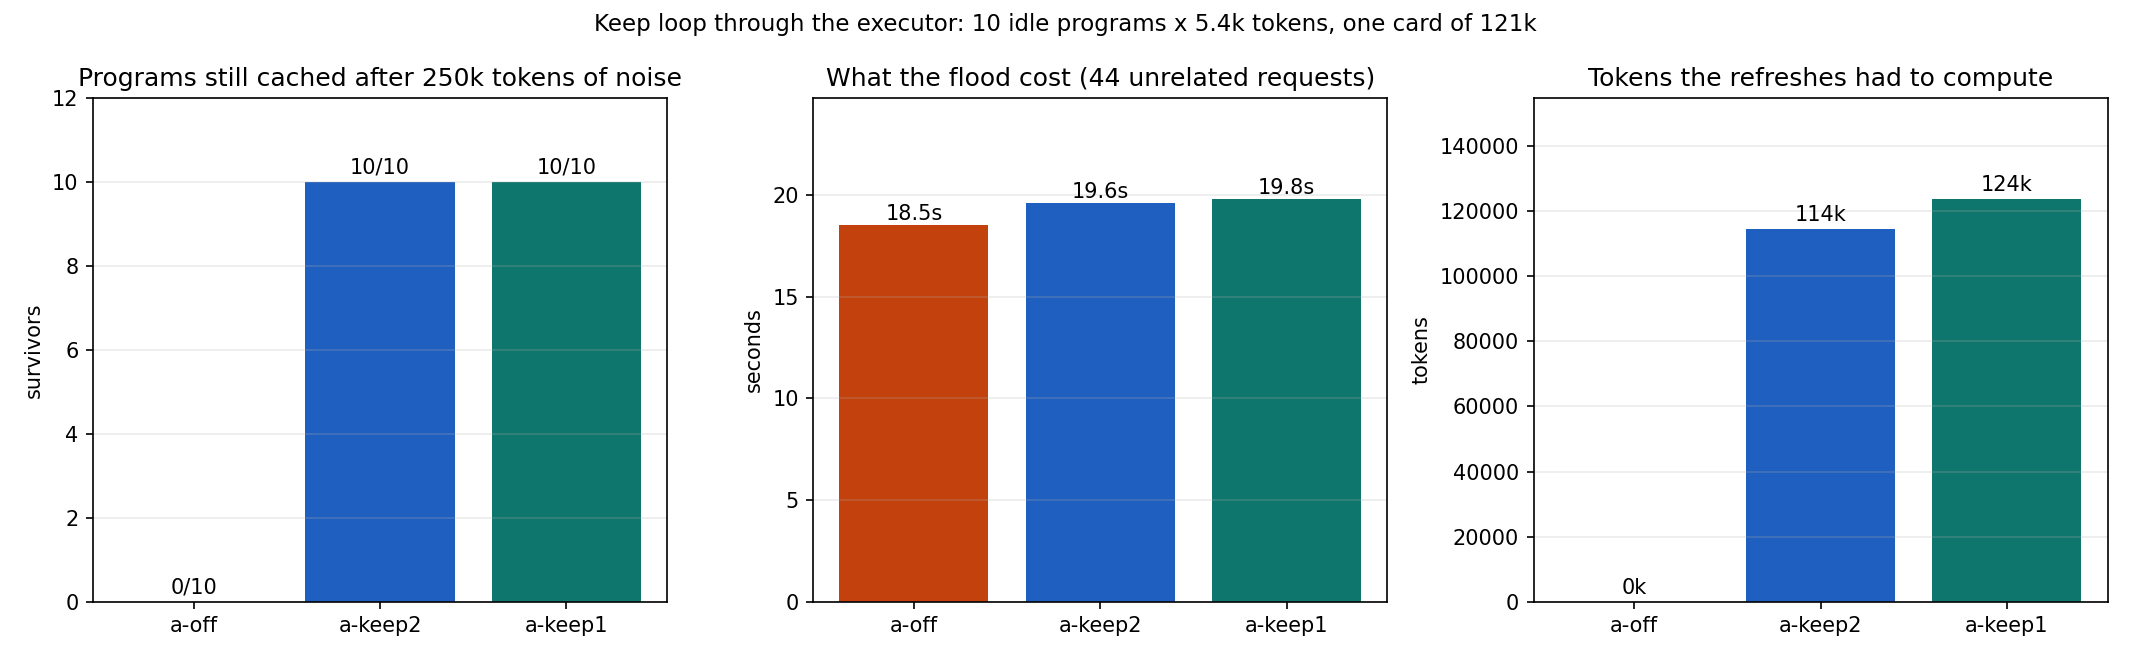

The table this chart was drawn from, first rows:
label, keep, interval_s, flood_seconds, flood_requests, hit_rate_median, survivors, refreshes, computed_tokens
a-off, off, 0, 18.5, 44, 0.0000, 0, 0, 0
a-keep2, on, 2, 19.6, 44, 0.9790, 10, 139, 114468
a-keep1, on, 1, 19.8, 44, 0.9790, 10, 187, 123689
